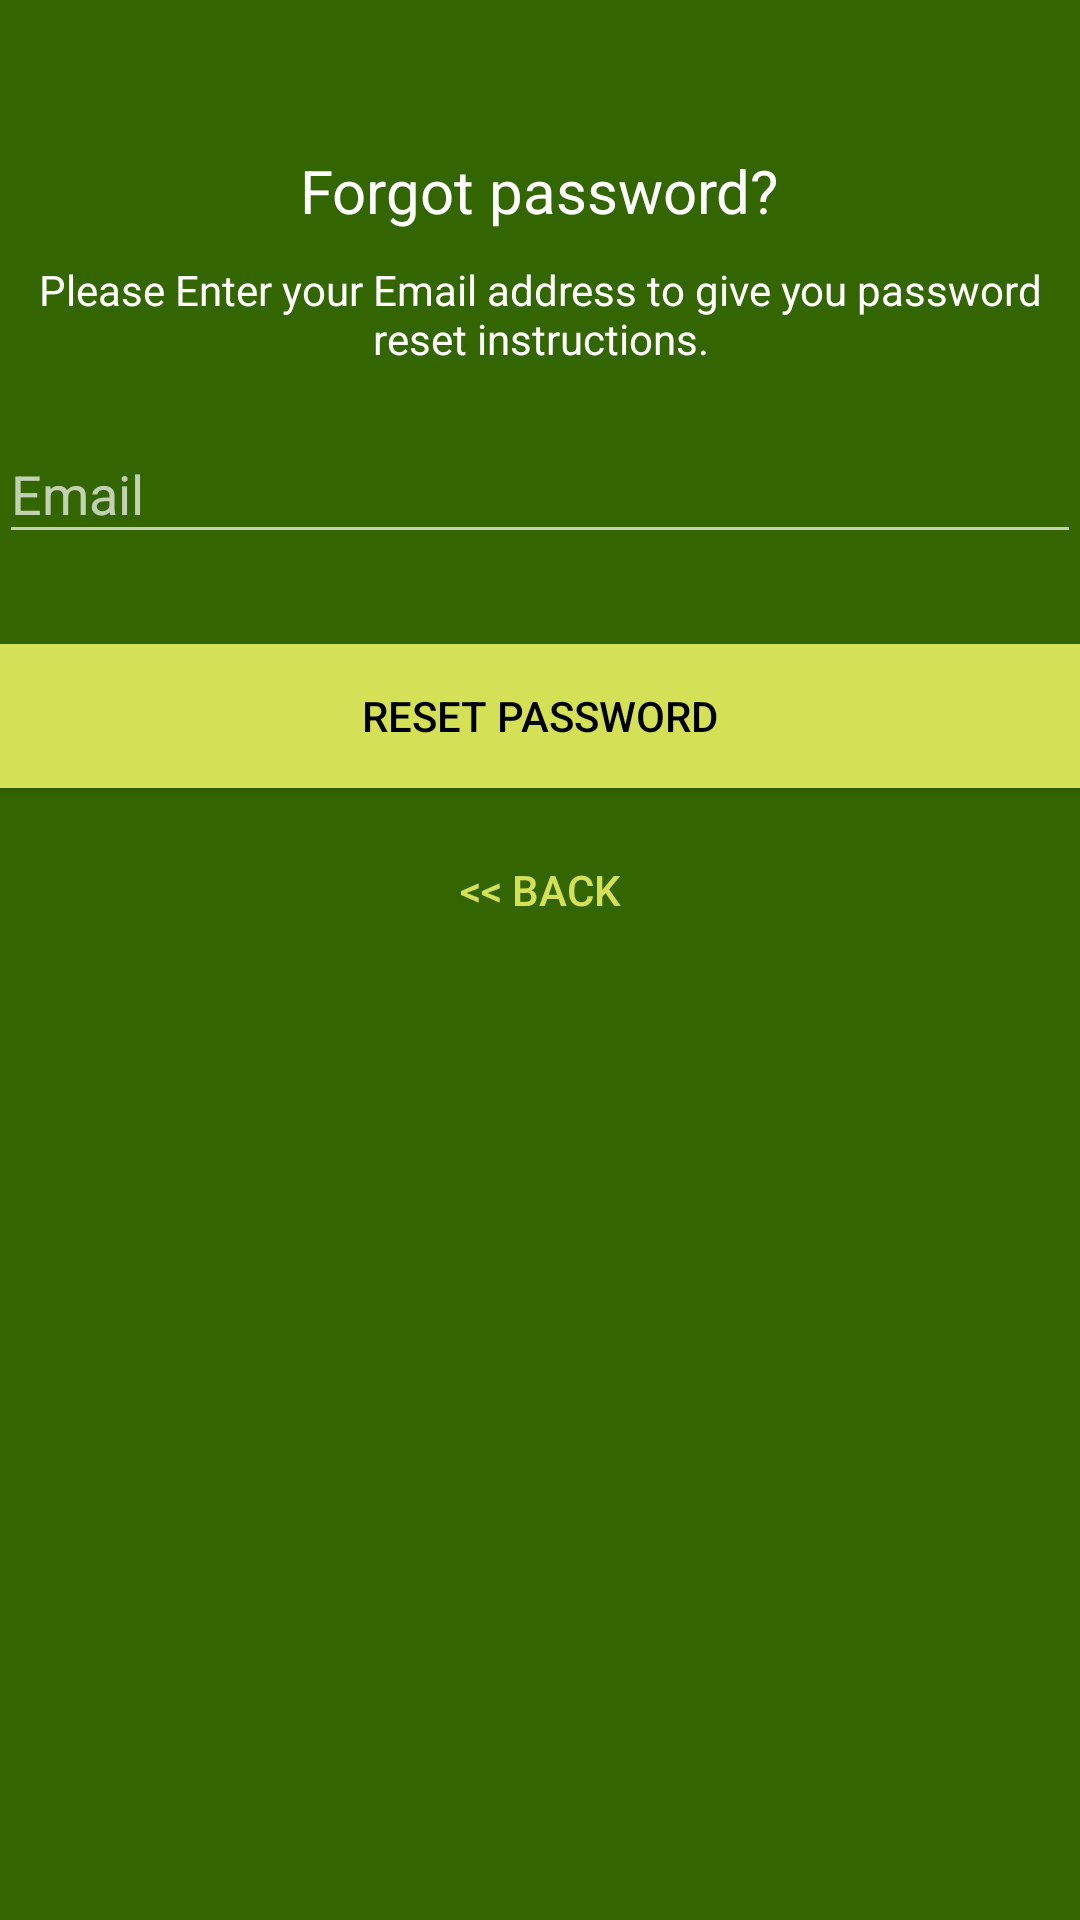

Android layout source for this screen:
<!-- AndroidManifest.xml: application theme AppTheme -->
<!-- res/layout/activity_reset_password.xml -->
<?xml version="1.0" encoding="utf-8"?>
<android.support.design.widget.CoordinatorLayout xmlns:android="http://schemas.android.com/apk/res/android"
    xmlns:app="http://schemas.android.com/apk/res-auto"
    xmlns:tools="http://schemas.android.com/tools"
    android:layout_width="match_parent"
    android:layout_height="match_parent"
    android:layout_gravity="center"
    android:background="@color/colorPrimary"
    android:fitsSystemWindows="true"
    tools:context="com.example.android.capstone_project.Data.resetPassword">

    <LinearLayout
        android:layout_width="fill_parent"
        android:layout_height="wrap_content"
        android:layout_marginTop="30dp"
        android:gravity="center"
        android:orientation="vertical"
        android:padding="@dimen/activity_horizontal_margin">


        <ImageView
            android:layout_width="@dimen/logo_w_h"
            android:layout_height="@dimen/logo_w_h"
            android:layout_gravity="center_horizontal"
            android:layout_marginBottom="10dp"
            android:src="@drawable/logo" />

        <TextView
            android:layout_width="wrap_content"
            android:layout_height="wrap_content"
            android:layout_gravity="center_horizontal"
            android:padding="10dp"
            android:text="@string/lbl_forgot_password"
            android:textColor="@android:color/white"
            android:textSize="20dp" />

        <TextView
            android:layout_width="wrap_content"
            android:layout_height="wrap_content"
            android:layout_marginBottom="10dp"
            android:gravity="center_horizontal"
            android:padding="@dimen/activity_horizontal_margin"
            android:text="@string/forgot_password_msg"
            android:textColor="@android:color/white"
            android:textSize="14dp" />

        <android.support.design.widget.TextInputLayout
            android:layout_width="match_parent"
            android:layout_height="wrap_content">

            <EditText
                android:id="@+id/inputemail"
                android:layout_width="match_parent"
                android:layout_height="wrap_content"
                android:layout_marginBottom="10dp"
                android:layout_marginTop="20dp"
                android:hint="@string/hint_email"
                android:inputType="textEmailAddress"
                android:textColor="@android:color/white"
                android:textColorHint="@android:color/white" />
        </android.support.design.widget.TextInputLayout>


        <Button
            android:id="@+id/resetpassword"
            android:layout_width="fill_parent"
            android:layout_height="wrap_content"
            android:layout_marginTop="20dip"
            android:background="#D4E157"
            android:text="@string/btn_reset_password"
            android:textColor="@android:color/black" />

        <Button
            android:id="@+id/back"
            android:layout_width="wrap_content"
            android:layout_height="wrap_content"
            android:layout_marginTop="10dp"
            android:background="@null"
            android:text="@string/btn_back"
            android:textColor="#D4E157" />

    </LinearLayout>

    <ProgressBar
        android:id="@+id/progressBar"
        android:layout_width="30dp"
        android:layout_height="30dp"
        android:layout_gravity="center|bottom"
        android:layout_marginBottom="20dp"
        android:visibility="gone" />

</android.support.design.widget.CoordinatorLayout>
<!-- resources referenced by this layout -->
<resources>
  <color name="colorPrimary">#336600</color>
  <!-- drawable logo: png bitmap (drawable, 3627 bytes) -->
  <string name="btn_back">&lt;&lt; Back</string>
  <string name="btn_reset_password">Reset Password</string>
  <string name="forgot_password_msg">Please Enter your Email address to give you password reset instructions.</string>
  <string name="hint_email">Email</string>
  <string name="lbl_forgot_password">Forgot password?</string>
  <style name="AppTheme" parent="Theme.AppCompat">
          
          <item name="colorPrimary">@color/colorPrimary</item>
          <item name="colorPrimaryDark">@color/colorPrimaryDark</item>
          <item name="colorAccent">@color/colorAccent</item>
      </style>
  <color name="colorPrimaryDark">#303F9F</color>
  <color name="colorAccent">#FF4081</color>
</resources>
